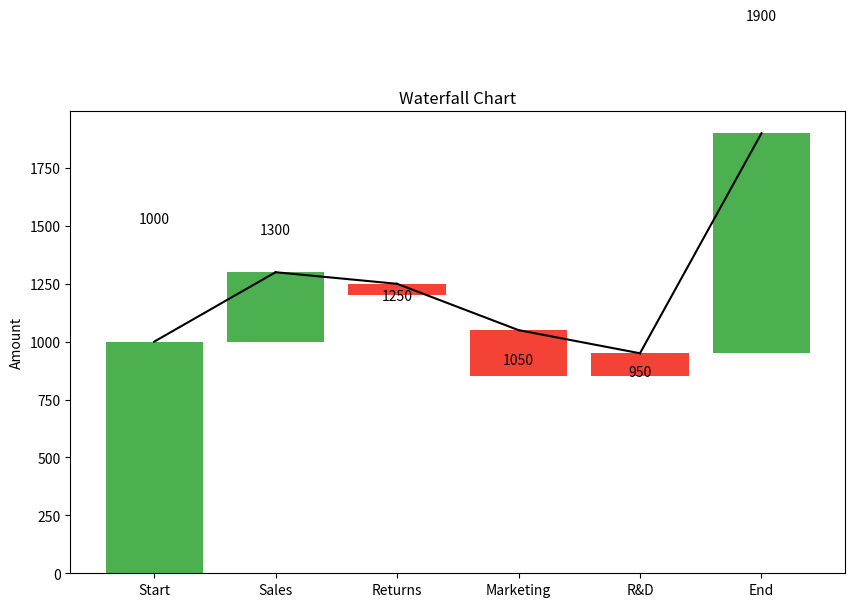

This chart was generated by the following Python code:
# Importing python libraries
import matplotlib.pyplot as plt
import pandas as pd

# sample data
data = {
    'Category': ['Start', 'Sales', 'Returns', 'Marketing', 'R&D', 'End'],
    'Amount': [1000, 300, -50, -200, -100, 950]
}
df = pd.DataFrame(data)

# Calculating the running totals
df['Running_Total'] = df['Amount'].cumsum()
df['Shifted_Total'] = df['Running_Total'].shift(1).fillna(0)
df['Position'] = df.apply(lambda row: row['Shifted_Total'] if row['Amount'] >= 0 else row['Running_Total'], axis=1)
# plotting the waterfall chart
fig, ax = plt.subplots(figsize=(10, 6))

# code for Bars
ax.bar(df['Category'], df['Amount'], bottom=df['Position'], color=['#4CAF50' if x >= 0 else '#F44336' for x in df['Amount']])

# code for lines to connect the bars
for i in range(1, len(df)):
    ax.plot([i-1, i], [df['Running_Total'][i-1], df['Running_Total'][i]], color='black')

# Adding the total labels
for i, (total, amount) in enumerate(zip(df['Running_Total'], df['Amount'])):
    ax.text(i, total + (amount / 2), f'{total:.0f}', ha='center', va='bottom' if amount > 0 else 'top')

ax.set_title('Waterfall Chart')
ax.set_ylabel('Amount')
plt.savefig('waterfall_plot.png')

